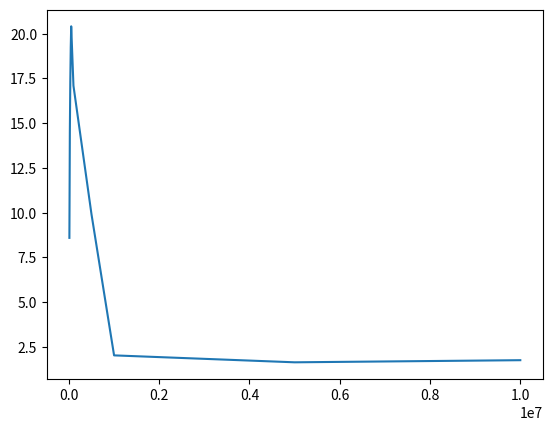

This chart was generated by the following Python code:
#!/usr/bin/python3

import time
import numpy as np
import matplotlib.pyplot as plt

def func_test(sample):
    t1 = time.time()
    X = range(sample)
    Y = range(sample)
    Z = []
    for i in range(len(X)):
        Z.append(X[i]+Y[i])
    return(time.time()-t1)

def func_np(sample):
    t1 = time.time()  
    X = np.arange(sample)
    Y = np.arange(sample)
    Z = X+Y
    return(time.time()-t1)

rng = [ 10000, 20000, 30000, 40000, 50000, 100000, 500000, 1000000, 5000000, 10000000 ]
ratio = []
for el in rng:
    base = func_test(el)
    opt = func_np(el)        
    ratio.append(base/opt)

plt.plot(rng,ratio)
plt.show()

